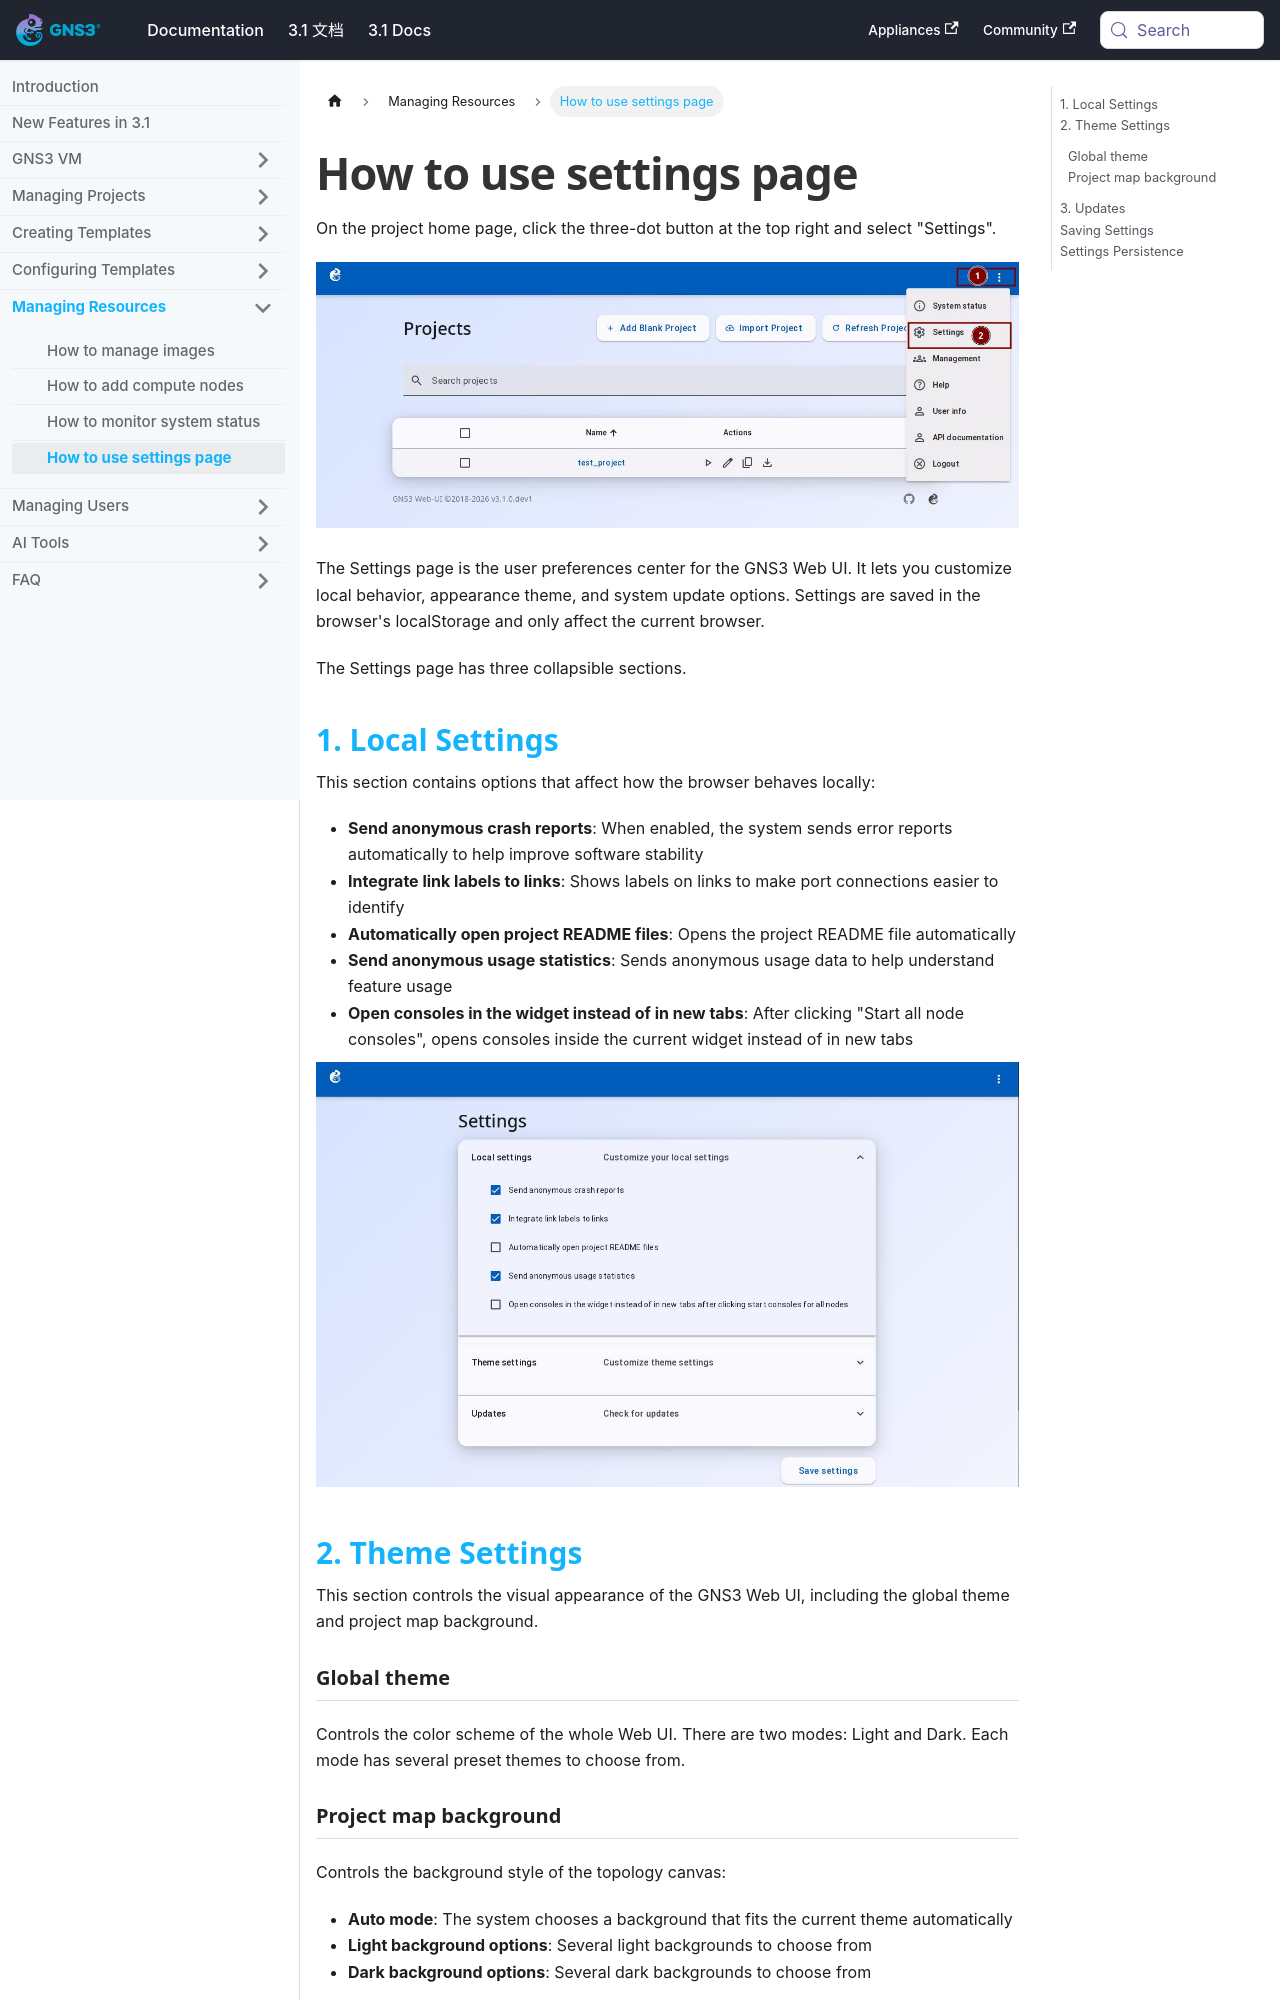

repository: mother/gns3-docs · page: docs-3.1-en/web-ui/configure-settings.html · generator: docusaurus

---
title: How to use settings page
---


# How to use settings page

On the project home page, click the three-dot button at the top right and select "Settings".

![Open settings](/img/web-ui/zh/settings-01-menu.jpeg)

The Settings page is the user preferences center for the GNS3 Web UI. It lets you customize local behavior, appearance theme, and system update options. Settings are saved in the browser's localStorage and only affect the current browser.

The Settings page has three collapsible sections.

## 1. Local Settings

This section contains options that affect how the browser behaves locally:

- **Send anonymous crash reports**: When enabled, the system sends error reports automatically to help improve software stability
- **Integrate link labels to links**: Shows labels on links to make port connections easier to identify
- **Automatically open project README files**: Opens the project README file automatically
- **Send anonymous usage statistics**: Sends anonymous usage data to help understand feature usage
- **Open consoles in the widget instead of in new tabs**: After clicking "Start all node consoles", opens consoles inside the current widget instead of in new tabs

![Local settings](/img/web-ui/zh/settings-02-local.jpeg)
